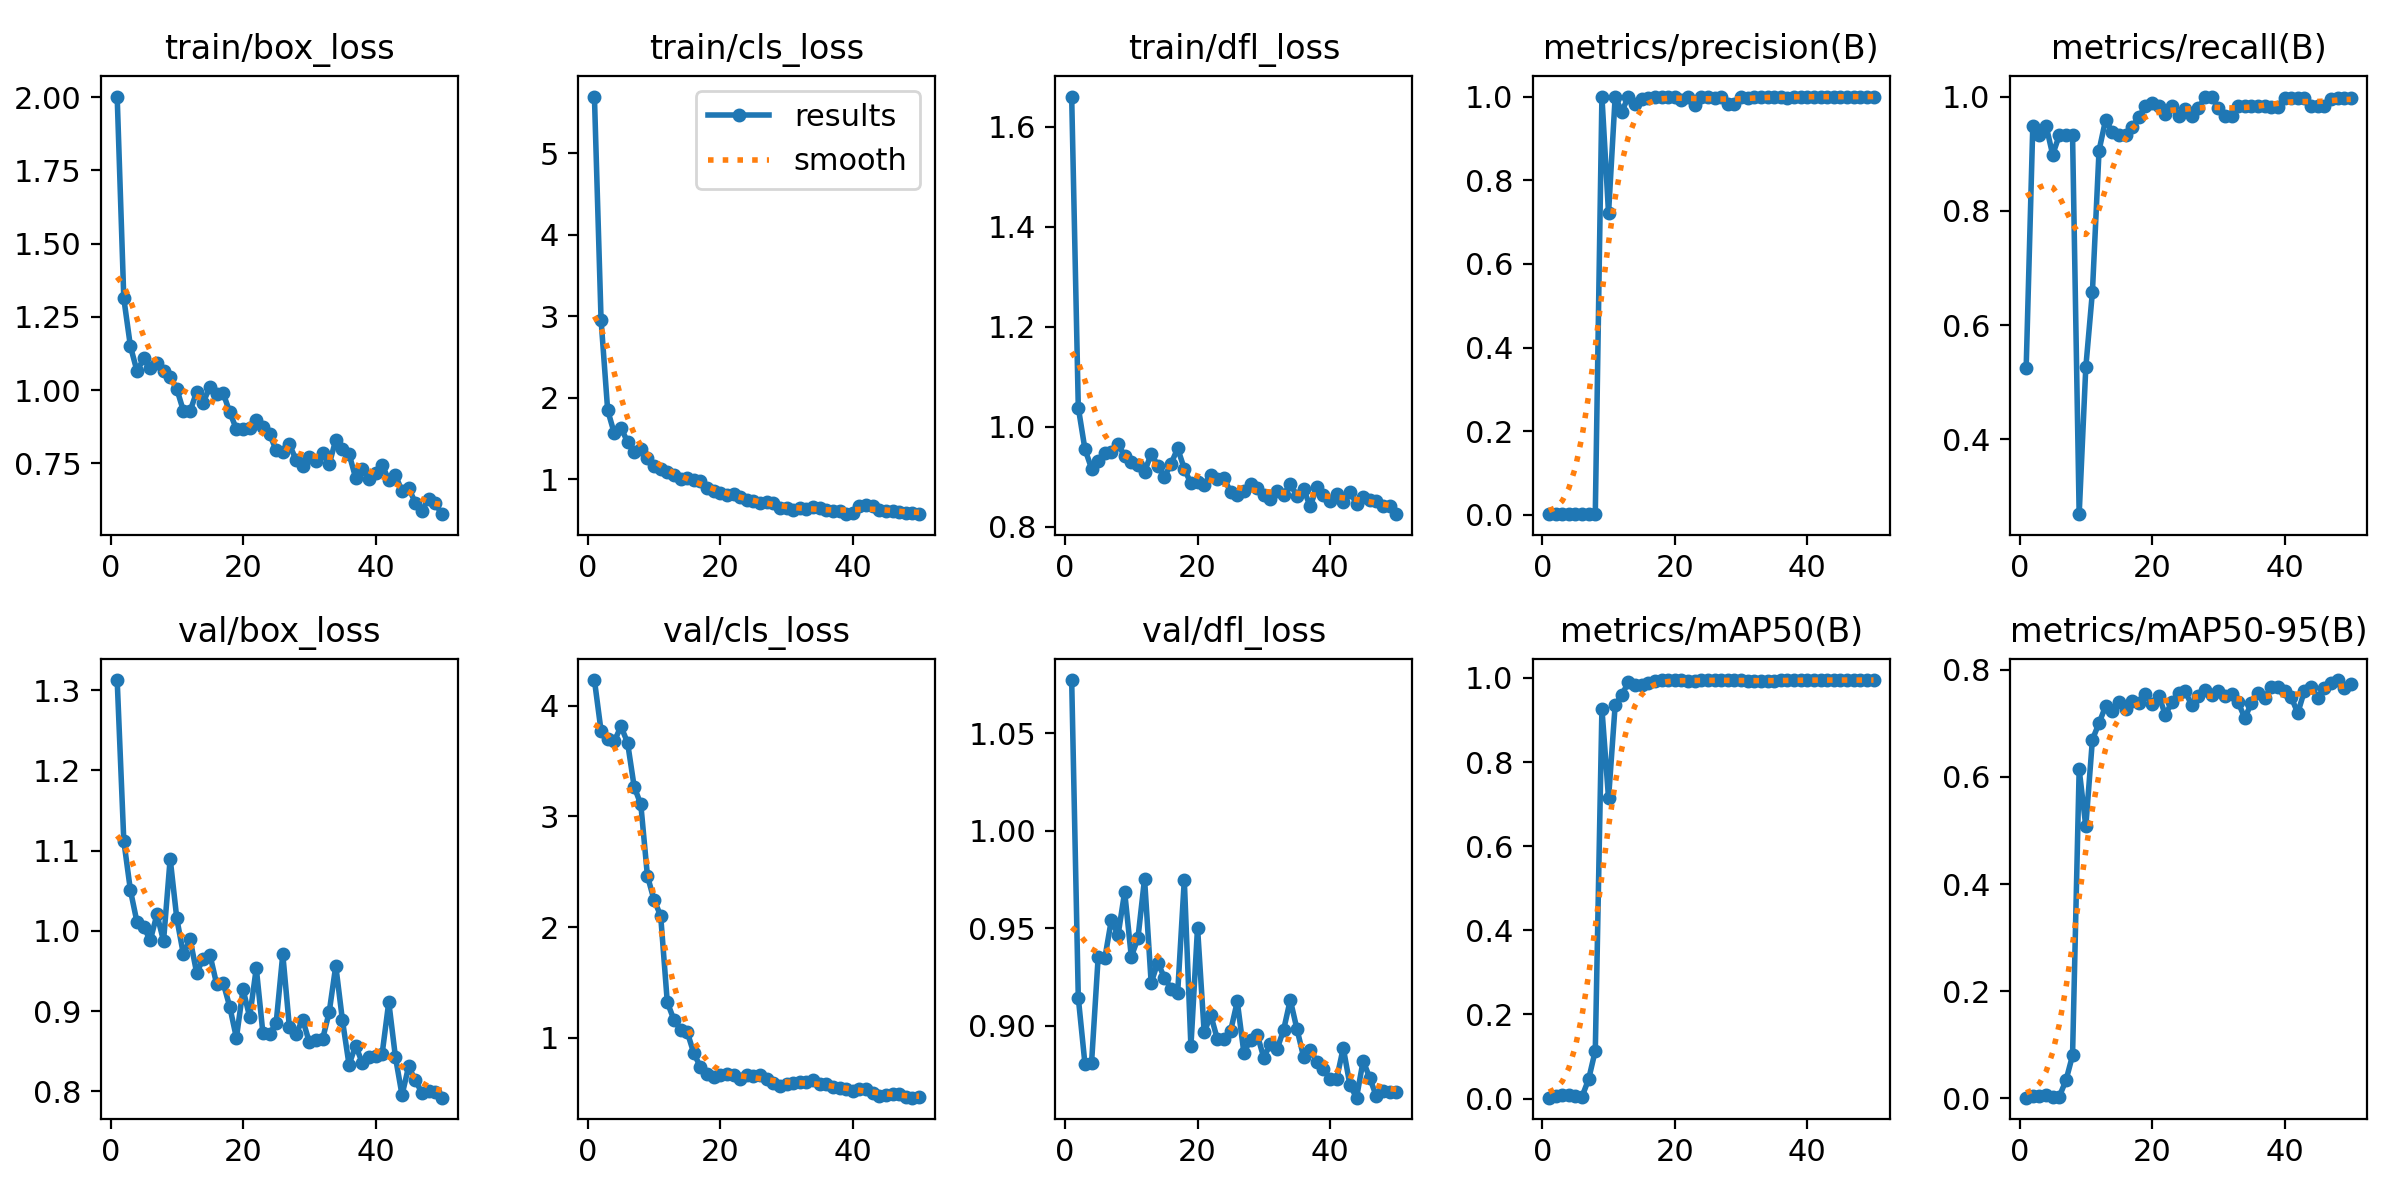

Values plotted in this chart, from the file beside it:
epoch, time, train/box_loss, train/cls_loss, train/dfl_loss, metrics/precision(B), metrics/recall(B), metrics/mAP50(B), metrics/mAP50-95(B), val/box_loss, val/cls_loss, val/dfl_loss, lr/pg0, lr/pg1, lr/pg2
1, 4.492, 2.002, 5.695, 1.661, 0.00175, 0.5254, 0.00226, 0.00108, 1.313, 4.233, 1.077, 0.00016, 0.00016, 0.00016
2, 5.826, 1.313, 2.96, 1.039, 0.00316, 0.9492, 0.00731, 0.00424, 1.112, 3.774, 0.9144, 0.0003333, 0.0003333, 0.0003333
3, 6.917, 1.15, 1.849, 0.9556, 0.00311, 0.9322, 0.00801, 0.00513, 1.051, 3.7, 0.8807, 0.0004994, 0.0004994, 0.0004994
4, 7.961, 1.064, 1.565, 0.9165, 0.00316, 0.9492, 0.0086, 0.0057, 1.011, 3.678, 0.8811, 0.0006584, 0.0006584, 0.0006584
5, 9.034, 1.108, 1.632, 0.9316, 0.00299, 0.8983, 0.006, 0.00327, 1.005, 3.814, 0.9354, 0.0008103, 0.0008103, 0.0008103
6, 10.09, 1.074, 1.462, 0.9469, 0.00311, 0.9322, 0.00488, 0.00315, 0.9884, 3.668, 0.9346, 0.0009551, 0.0009551, 0.0009551
7, 11.12, 1.092, 1.331, 0.9496, 0.00311, 0.9322, 0.04633, 0.03316, 1.02, 3.268, 0.9546, 0.001093, 0.001093, 0.001093
8, 12.12, 1.067, 1.376, 0.9653, 0.00311, 0.9322, 0.1143, 0.07994, 0.9874, 3.11, 0.9465, 0.001223, 0.001223, 0.001223
9, 13.11, 1.044, 1.267, 0.9413, 1, 0.2692, 0.9265, 0.6143, 1.09, 2.463, 0.9687, 0.001347, 0.001347, 0.001347
10, 14.09, 1.004, 1.167, 0.9298, 0.7211, 0.5259, 0.7139, 0.5076, 1.016, 2.245, 0.9355, 0.001463, 0.001463, 0.001463
11, 15.01, 0.9292, 1.124, 0.9235, 1, 0.6583, 0.9357, 0.6699, 0.9706, 2.102, 0.9449, 0.001572, 0.001572, 0.001572
12, 15.98, 0.9279, 1.092, 0.91, 0.9639, 0.9056, 0.9598, 0.7005, 0.9898, 1.32, 0.9755, 0.001564, 0.001564, 0.001564
13, 16.9, 0.9944, 1.055, 0.9458, 1, 0.9597, 0.9897, 0.7326, 0.9477, 1.161, 0.9221, 0.001525, 0.001525, 0.001525
14, 17.81, 0.958, 1.008, 0.9226, 0.9822, 0.9374, 0.984, 0.7234, 0.9654, 1.071, 0.9325, 0.001485, 0.001485, 0.001485
15, 18.72, 1.012, 1.02, 0.8994, 0.9953, 0.9322, 0.9838, 0.7392, 0.9702, 1.052, 0.9247, 0.001446, 0.001446, 0.001446
16, 19.65, 0.9881, 0.9905, 0.9263, 0.9974, 0.9322, 0.9884, 0.7264, 0.9342, 0.8595, 0.9192, 0.001406, 0.001406, 0.001406
17, 20.53, 0.9898, 0.9854, 0.9568, 1, 0.9464, 0.9926, 0.7412, 0.9352, 0.7347, 0.917, 0.001366, 0.001366, 0.001366
18, 21.46, 0.9246, 0.8923, 0.9163, 1, 0.9642, 0.9943, 0.7386, 0.9053, 0.6681, 0.9749, 0.001327, 0.001327, 0.001327
19, 22.37, 0.8673, 0.8539, 0.8868, 0.9985, 0.983, 0.9948, 0.7542, 0.8666, 0.646, 0.8895, 0.001287, 0.001287, 0.001287
20, 23.28, 0.8686, 0.8348, 0.8907, 1, 0.9881, 0.995, 0.7366, 0.9272, 0.6585, 0.9505, 0.001248, 0.001248, 0.001248
21, 24.18, 0.8711, 0.804, 0.8847, 0.9925, 0.983, 0.9947, 0.752, 0.8926, 0.6682, 0.8967, 0.001208, 0.001208, 0.001208
22, 25.08, 0.8979, 0.8266, 0.9031, 1, 0.9693, 0.9931, 0.7164, 0.9536, 0.6625, 0.9055, 0.001168, 0.001168, 0.001168
23, 26, 0.874, 0.7797, 0.8953, 0.9803, 0.983, 0.9934, 0.7391, 0.8725, 0.6229, 0.8932, 0.001129, 0.001129, 0.001129
24, 27.04, 0.8509, 0.7459, 0.8974, 1, 0.9653, 0.9941, 0.756, 0.8711, 0.6658, 0.8934, 0.001089, 0.001089, 0.001089
25, 28.15, 0.7951, 0.7298, 0.8692, 1, 0.9776, 0.9941, 0.7603, 0.8852, 0.6513, 0.8975, 0.00105, 0.00105, 0.00105
26, 29.23, 0.7877, 0.714, 0.8628, 0.9967, 0.9661, 0.9942, 0.7335, 0.9708, 0.6655, 0.9126, 0.00101, 0.00101, 0.00101
27, 30.31, 0.8156, 0.7226, 0.8724, 1, 0.9794, 0.9948, 0.7512, 0.8798, 0.6251, 0.8861, 0.0009704, 0.0009704, 0.0009704
28, 31.47, 0.762, 0.7112, 0.8851, 0.9833, 0.9992, 0.9948, 0.7619, 0.8716, 0.5878, 0.893, 0.0009308, 0.0009308, 0.0009308
29, 32.63, 0.7401, 0.6489, 0.8772, 0.9811, 1, 0.9948, 0.7536, 0.8894, 0.5662, 0.8956, 0.0008912, 0.0008912, 0.0008912
30, 33.79, 0.7716, 0.6461, 0.8647, 1, 0.9802, 0.9948, 0.7601, 0.8614, 0.5787, 0.8837, 0.0008516, 0.0008516, 0.0008516
31, 34.94, 0.7574, 0.6242, 0.8554, 0.9976, 0.9661, 0.9937, 0.7511, 0.8636, 0.5893, 0.891, 0.000812, 0.000812, 0.000812
32, 36.1, 0.7862, 0.6457, 0.8714, 0.9993, 0.9661, 0.9918, 0.7554, 0.8649, 0.6028, 0.888, 0.0007724, 0.0007724, 0.0007724
33, 37.11, 0.7465, 0.6388, 0.8644, 0.9981, 0.983, 0.9932, 0.7395, 0.8983, 0.5981, 0.8981, 0.0007328, 0.0007328, 0.0007328
34, 38.13, 0.8307, 0.6591, 0.8858, 0.9987, 0.983, 0.9926, 0.7101, 0.9565, 0.6145, 0.9134, 0.0006932, 0.0006932, 0.0006932
35, 39.16, 0.8007, 0.6489, 0.8622, 0.9981, 0.983, 0.993, 0.7378, 0.8889, 0.5809, 0.8985, 0.0006536, 0.0006536, 0.0006536
36, 40.22, 0.7831, 0.6195, 0.8763, 0.9983, 0.983, 0.9944, 0.7566, 0.8332, 0.5784, 0.8843, 0.000614, 0.000614, 0.000614
37, 41.26, 0.7008, 0.6151, 0.8408, 0.9976, 0.983, 0.9944, 0.7471, 0.857, 0.5495, 0.8879, 0.0005744, 0.0005744, 0.0005744
38, 42.38, 0.7298, 0.6076, 0.8788, 1, 0.9824, 0.9945, 0.7689, 0.8356, 0.5471, 0.8816, 0.0005348, 0.0005348, 0.0005348
39, 43.43, 0.6968, 0.5744, 0.8638, 1, 0.9821, 0.9947, 0.7683, 0.8429, 0.5381, 0.8781, 0.0004952, 0.0004952, 0.0004952
40, 44.56, 0.7159, 0.5891, 0.8509, 1, 0.9978, 0.995, 0.7612, 0.8446, 0.5211, 0.8727, 0.0004556, 0.0004556, 0.0004556
41, 69.93, 0.7464, 0.6703, 0.8656, 1, 0.9977, 0.995, 0.7493, 0.8469, 0.5334, 0.8729, 0.000416, 0.000416, 0.000416
42, 71.21, 0.6922, 0.6903, 0.8498, 1, 0.9973, 0.995, 0.7194, 0.9113, 0.5392, 0.8888, 0.0003764, 0.0003764, 0.0003764
43, 72.53, 0.7096, 0.6804, 0.8703, 1, 0.9982, 0.995, 0.7607, 0.8431, 0.4994, 0.8697, 0.0003368, 0.0003368, 0.0003368
44, 73.69, 0.6561, 0.6287, 0.8459, 0.9985, 0.983, 0.9948, 0.7687, 0.7954, 0.4747, 0.8632, 0.0002972, 0.0002972, 0.0002972
45, 74.76, 0.6665, 0.6161, 0.8593, 0.9994, 0.983, 0.9948, 0.7466, 0.8311, 0.4838, 0.8821, 0.0002576, 0.0002576, 0.0002576
46, 75.78, 0.616, 0.6136, 0.8539, 0.9994, 0.983, 0.9948, 0.7669, 0.8139, 0.4906, 0.8733, 0.000218, 0.000218, 0.000218
47, 76.81, 0.5867, 0.6049, 0.8522, 1, 0.9963, 0.995, 0.7749, 0.7981, 0.4922, 0.8639, 0.0001784, 0.0001784, 0.0001784
48, 77.84, 0.6301, 0.5931, 0.8419, 1, 0.9979, 0.995, 0.781, 0.7998, 0.4663, 0.8667, 0.0001388, 0.0001388, 0.0001388
49, 78.84, 0.6151, 0.5938, 0.8425, 1, 0.9979, 0.995, 0.7655, 0.7986, 0.457, 0.8663, 9.92e-05, 9.92e-05, 9.92e-05
50, 79.87, 0.5769, 0.5742, 0.8253, 1, 0.9976, 0.995, 0.773, 0.7921, 0.4587, 0.8659, 5.96e-05, 5.96e-05, 5.96e-05
